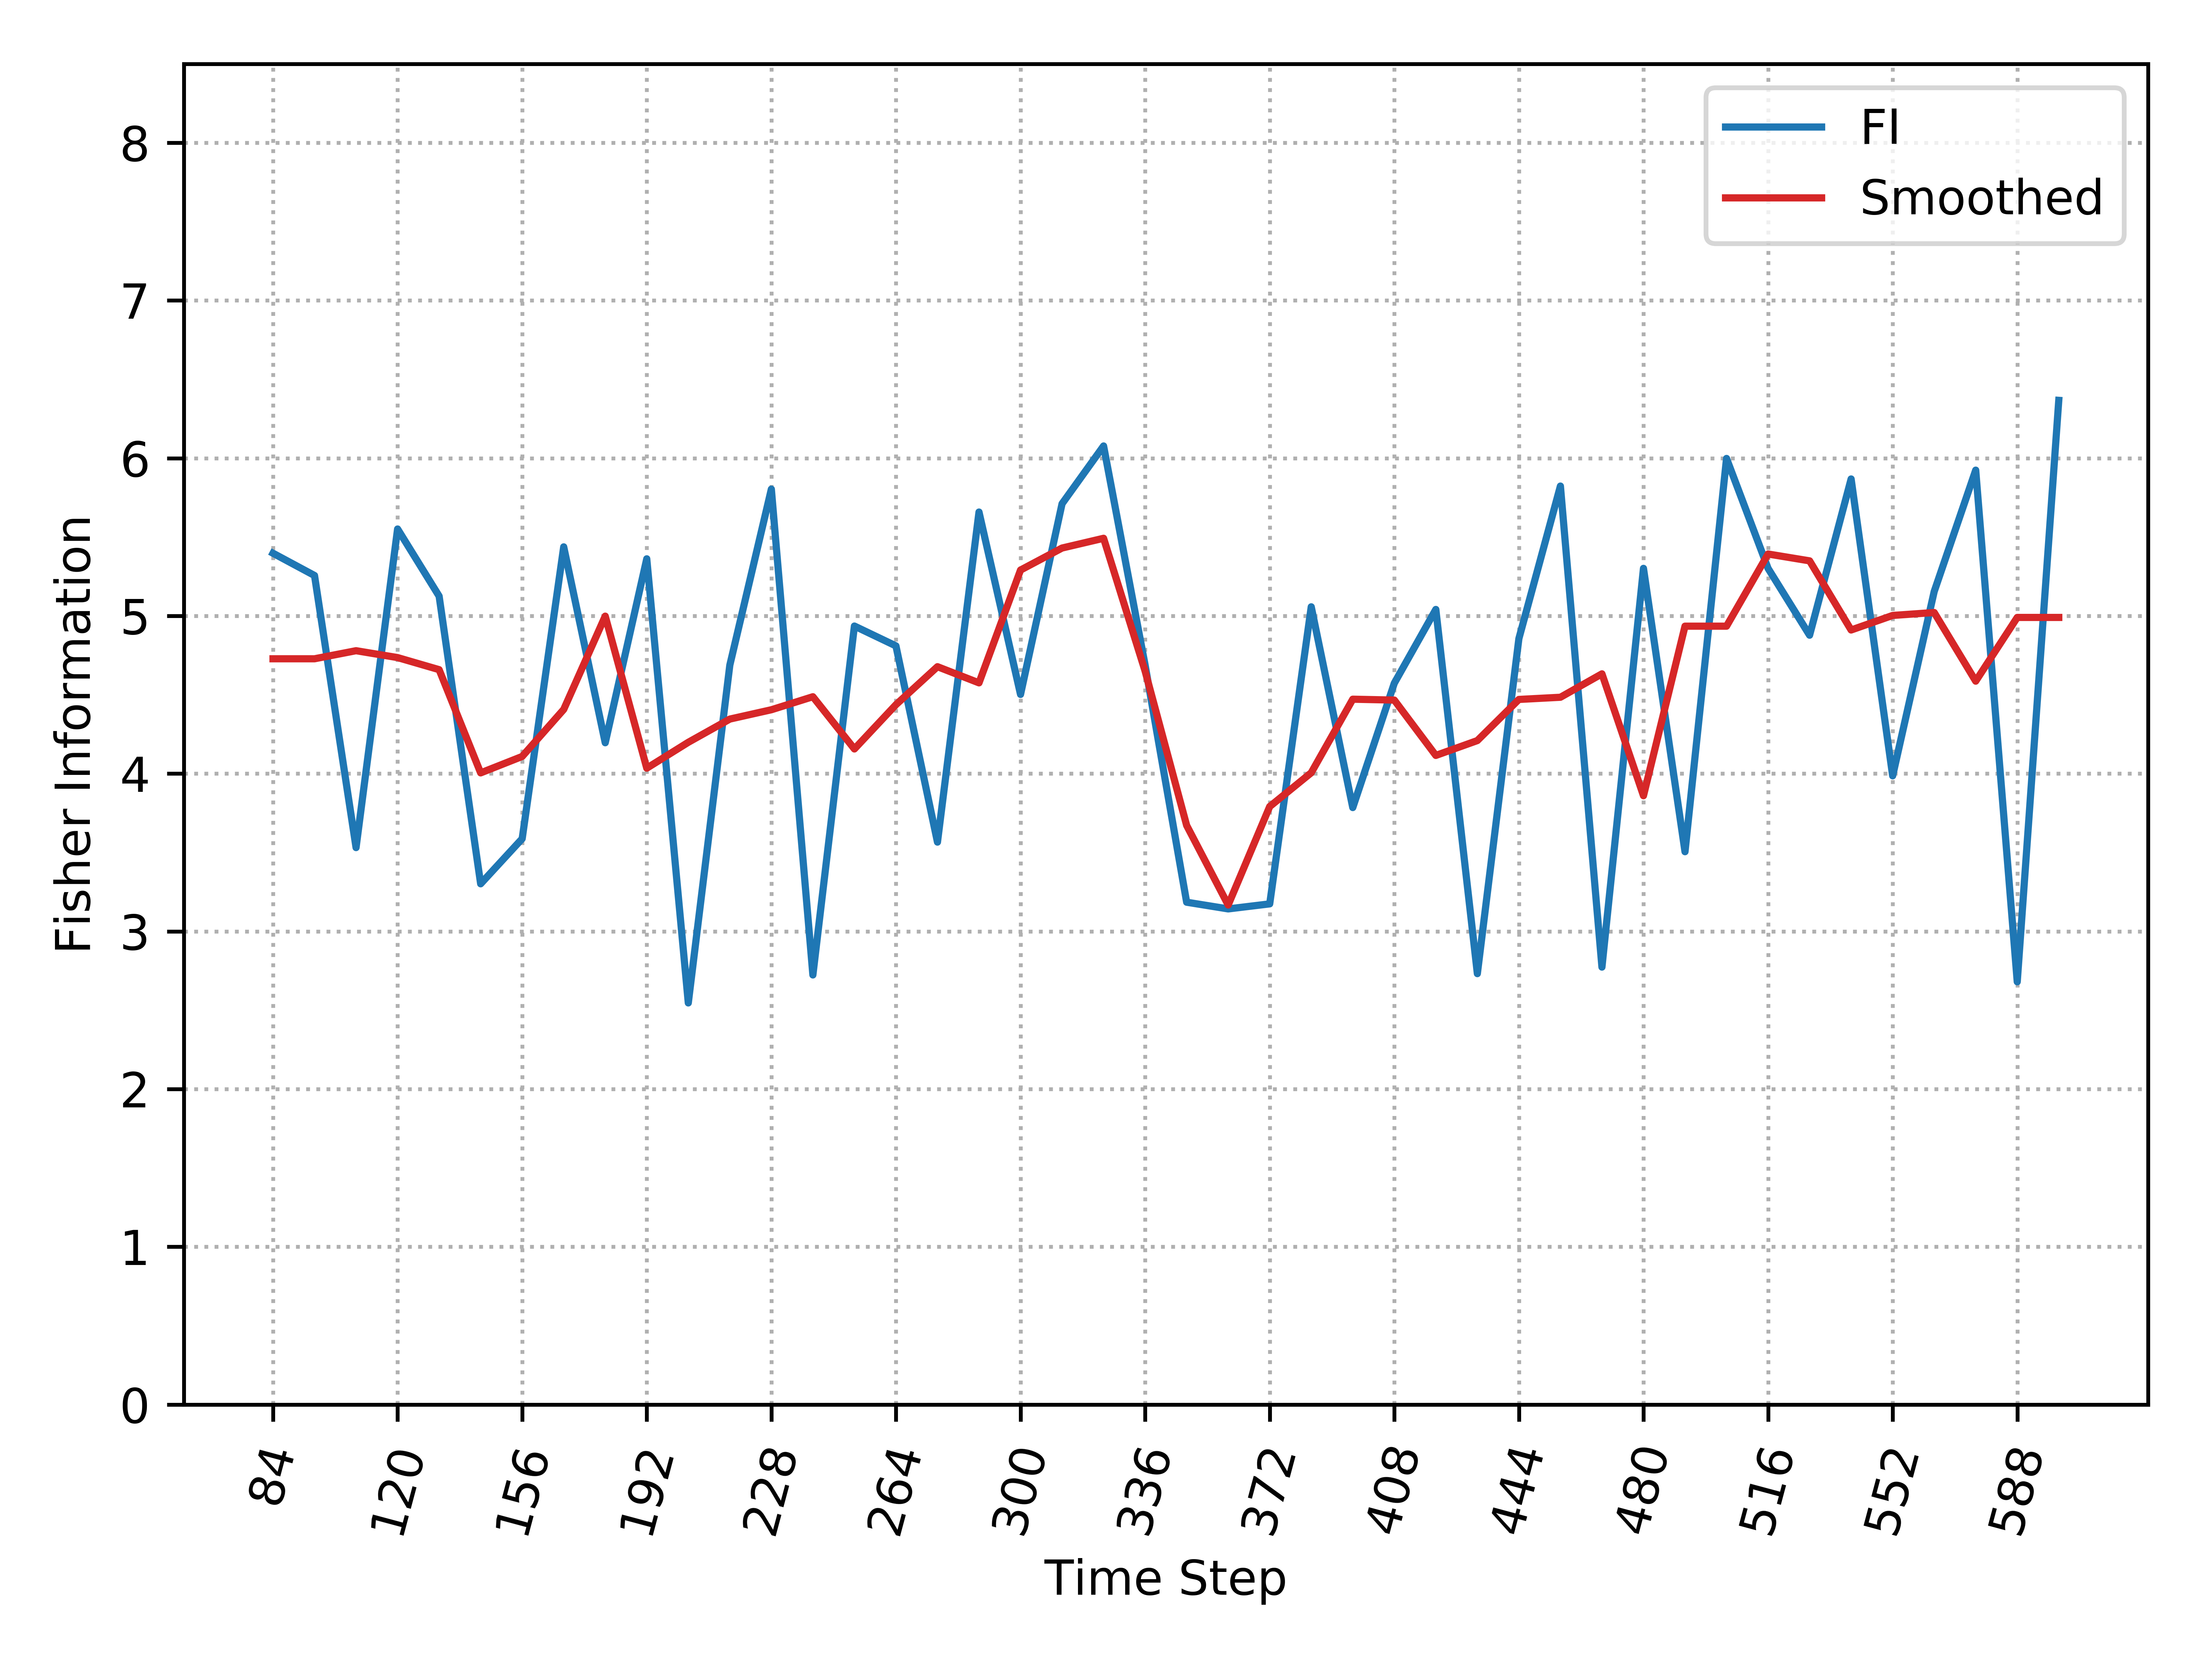

The table this chart was drawn from, first rows:
, Time_Step, FI, Smooth_FI
0, 84, 5.398, 4.729
1, 96, 5.256, 4.729
2, 108, 3.531, 4.78
3, 120, 5.551, 4.736
4, 132, 5.126, 4.66
5, 144, 3.302, 4.005
6, 156, 3.588, 4.109
7, 168, 5.438, 4.407
8, 180, 4.196, 4.999
9, 192, 5.362, 4.035
10, 204, 2.546, 4.199
11, 216, 4.688, 4.346
12, 228, 5.804, 4.405
13, 240, 2.724, 4.488
14, 252, 4.936, 4.157
15, 264, 4.81, 4.437
16, 276, 3.566, 4.678
17, 288, 5.659, 4.576
18, 300, 4.502, 5.291
19, 312, 5.712, 5.431
20, 324, 6.078, 5.493
21, 336, 4.688, 4.65
22, 348, 3.185, 3.672
23, 360, 3.143, 3.167
24, 372, 3.175, 3.792
25, 384, 5.058, 4.006
26, 396, 3.785, 4.472
27, 408, 4.574, 4.467
28, 420, 5.041, 4.116
29, 432, 2.732, 4.21
30, 444, 4.856, 4.471
31, 456, 5.824, 4.485
32, 468, 2.774, 4.633
33, 480, 5.302, 3.86
34, 492, 3.505, 4.935
35, 504, 5.999, 4.935
36, 516, 5.302, 5.393
37, 528, 4.878, 5.349
38, 540, 5.869, 4.911
39, 552, 3.986, 5.003
40, 564, 5.155, 5.022
41, 576, 5.925, 4.587
42, 588, 2.68, 4.991
43, 600, 6.367, 4.991
